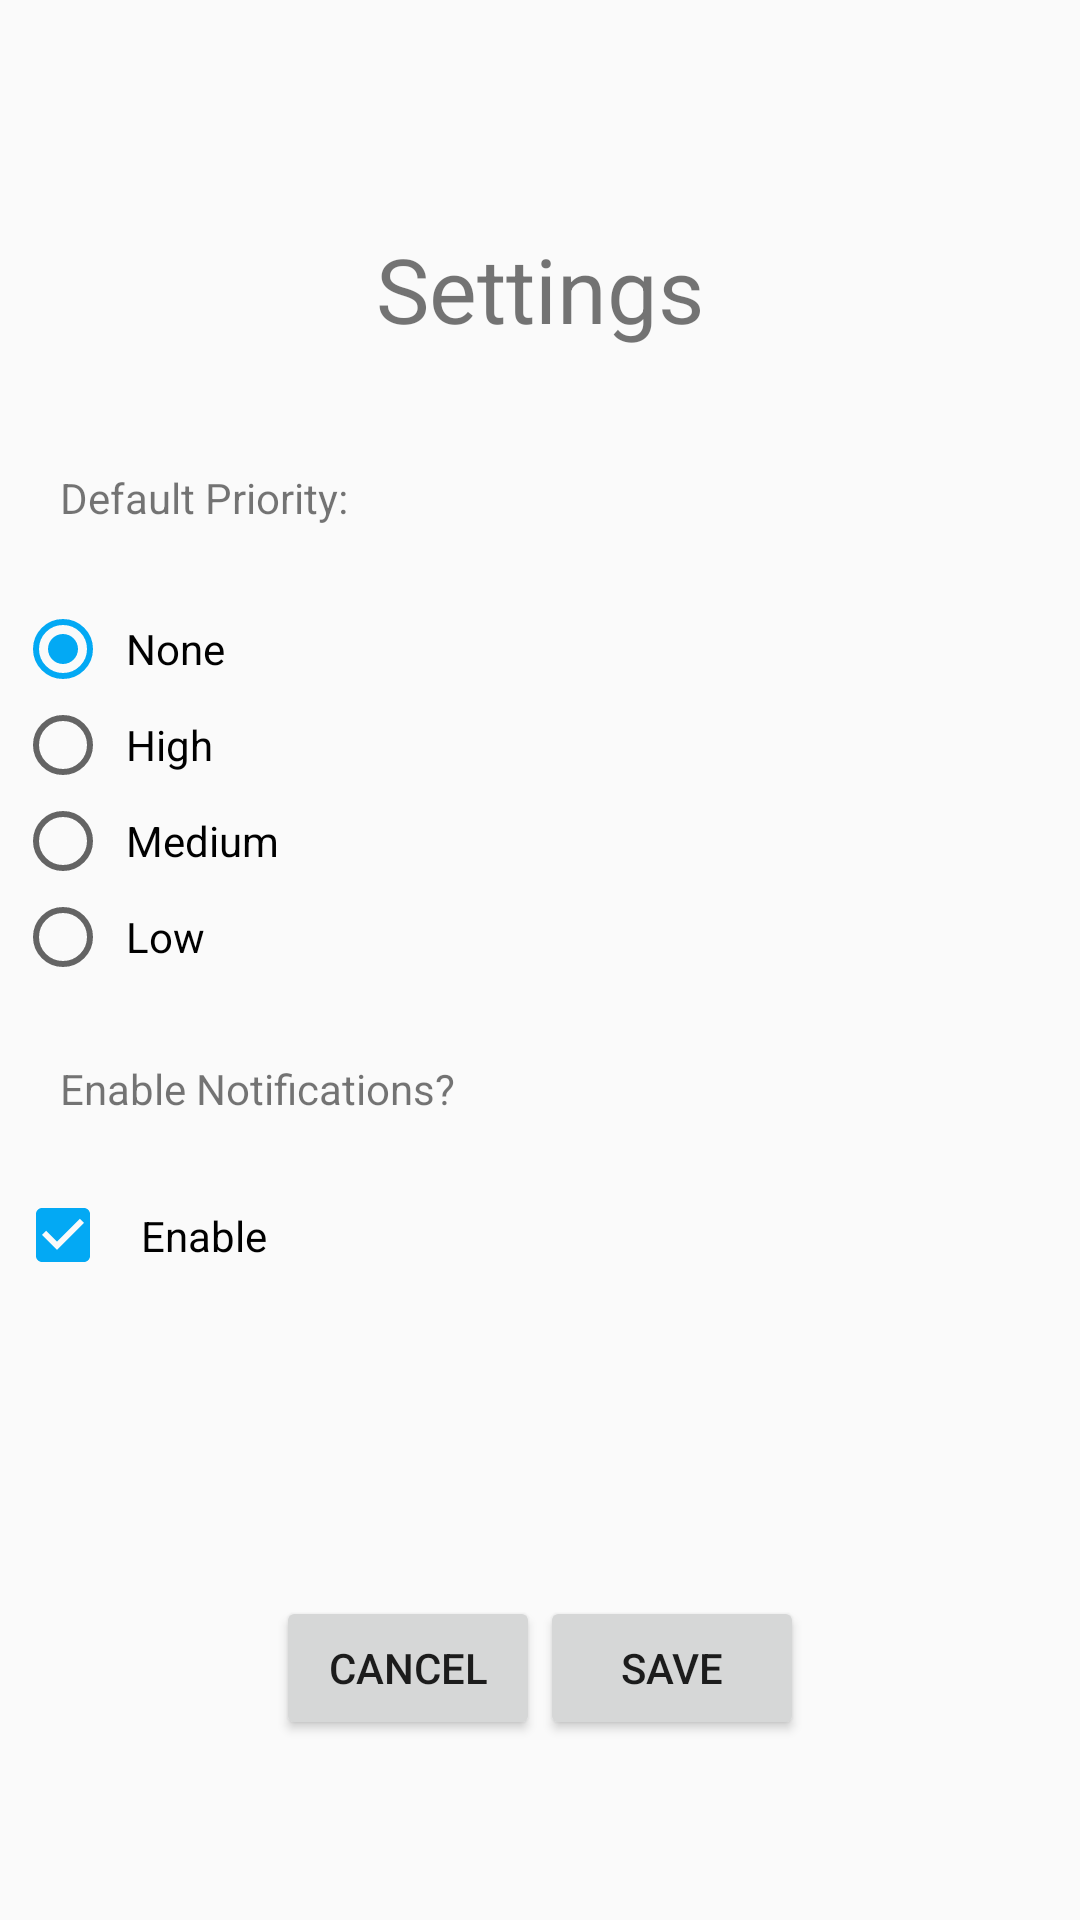

Reconstruct the res/layout file that produces this screen, plus the resources it refers to.
<!-- AndroidManifest.xml: application theme MyMaterialTheme -->
<!-- res/layout/settings_layout.xml -->
<?xml version="1.0" encoding="utf-8"?>
<LinearLayout xmlns:android="http://schemas.android.com/apk/res/android"
    android:orientation="vertical" android:layout_width="match_parent"
    android:layout_height="match_parent">

    <TextView
        android:layout_width="wrap_content"
        android:layout_height="wrap_content"
        android:text="@string/settings_header"
        android:id="@+id/textView"
        android:layout_marginTop="?attr/actionBarSize"
        android:padding="20dp"
        android:layout_gravity="center_horizontal"
        android:textSize="30sp" />

    <TextView
        android:layout_width="wrap_content"
        android:layout_height="wrap_content"
        android:text="@string/default_priority"
        android:id="@+id/default_priority_text"
        android:layout_gravity="center_vertical"
        android:paddingLeft="20dp"
        android:paddingRight="20dp"
        android:paddingBottom="20dp"
        android:paddingTop="70dp"
        android:padding="20dp" />

    <RadioGroup
        android:layout_width="wrap_content"
        android:layout_height="wrap_content"
        android:layout_gravity="center_vertical"
        android:id="@+id/default_priority"
        android:padding="5dp">

        <RadioButton
            android:layout_width="wrap_content"
            android:layout_height="wrap_content"
            android:text="@string/priority_none"
            android:id="@+id/priority_none"
            android:padding="5dp"
            android:checked="true" />

        <RadioButton
            android:layout_width="wrap_content"
            android:layout_height="wrap_content"
            android:text="@string/priority_high"
            android:id="@+id/priority_high"
            android:padding="5dp" />

        <RadioButton
            android:layout_width="wrap_content"
            android:layout_height="wrap_content"
            android:text="@string/priority_medium"
            android:id="@+id/priority_medium"
            android:padding="5dp" />

        <RadioButton
            android:layout_width="wrap_content"
            android:layout_height="wrap_content"
            android:text="@string/priority_low"
            android:id="@+id/priority_low"
            android:padding="5dp" />

    </RadioGroup>

    <TextView
        android:layout_width="wrap_content"
        android:layout_height="wrap_content"
        android:text="@string/enable_notifications"
        android:id="@+id/enable_notifications_text"
        android:padding="20dp" />

    <CheckBox
        android:layout_width="wrap_content"
        android:layout_height="wrap_content"
        android:text="@string/enable"
        android:id="@+id/enable_notifications"
        android:padding="10dp"
        android:checked="true"
        android:layout_marginLeft="5dp" />

    <RelativeLayout
        android:layout_width="match_parent"
        android:layout_height="match_parent">

        <LinearLayout
            android:orientation="horizontal"
            android:layout_width="match_parent"
            android:layout_height="wrap_content"
            android:padding="20dp"
            android:gravity="center_horizontal"
            android:layout_alignParentBottom="true"
            android:layout_alignParentStart="true"
            android:layout_marginBottom="40dp">

            <Button
                android:layout_width="wrap_content"
                android:layout_height="wrap_content"
                android:text="@string/cancel_changes"
                android:id="@+id/cancel_btn"
                android:clickable="true" />

            <Button
                android:layout_width="wrap_content"
                android:layout_height="wrap_content"
                android:text="@string/save_changes"
                android:id="@+id/save_btn"
                android:clickable="true" />
        </LinearLayout>

    </RelativeLayout>

</LinearLayout>
<!-- resources referenced by this layout -->
<resources>
  <string name="cancel_changes">Cancel</string>
  <string name="default_priority">Default Priority:</string>
  <string name="enable">Enable</string>
  <string name="enable_notifications">Enable Notifications?</string>
  <string name="priority_high">High</string>
  <string name="priority_low">Low</string>
  <string name="priority_medium">Medium</string>
  <string name="priority_none">None</string>
  <string name="save_changes">Save</string>
  <string name="settings_header">Settings</string>
  <style name="MyMaterialTheme" parent="MyMaterialTheme.Base">
          <item name="android:navigationBarColor">@color/colorPrimaryDark</item>
      </style>
  <style name="MyMaterialTheme.Base" parent="Theme.AppCompat.Light.NoActionBar">
          <item name="windowNoTitle">true</item>
          <item name="windowActionBar">false</item>
          <item name="colorPrimary">@color/colorPrimary</item>
          <item name="colorPrimaryDark">@color/colorPrimaryDark</item>
          <item name="colorAccent">@color/colorAccent</item>
      </style>
  <color name="colorPrimaryDark">#455A64</color>
  <color name="colorPrimary">#455A64</color>
  <color name="colorAccent">#03A9F4</color>
</resources>
